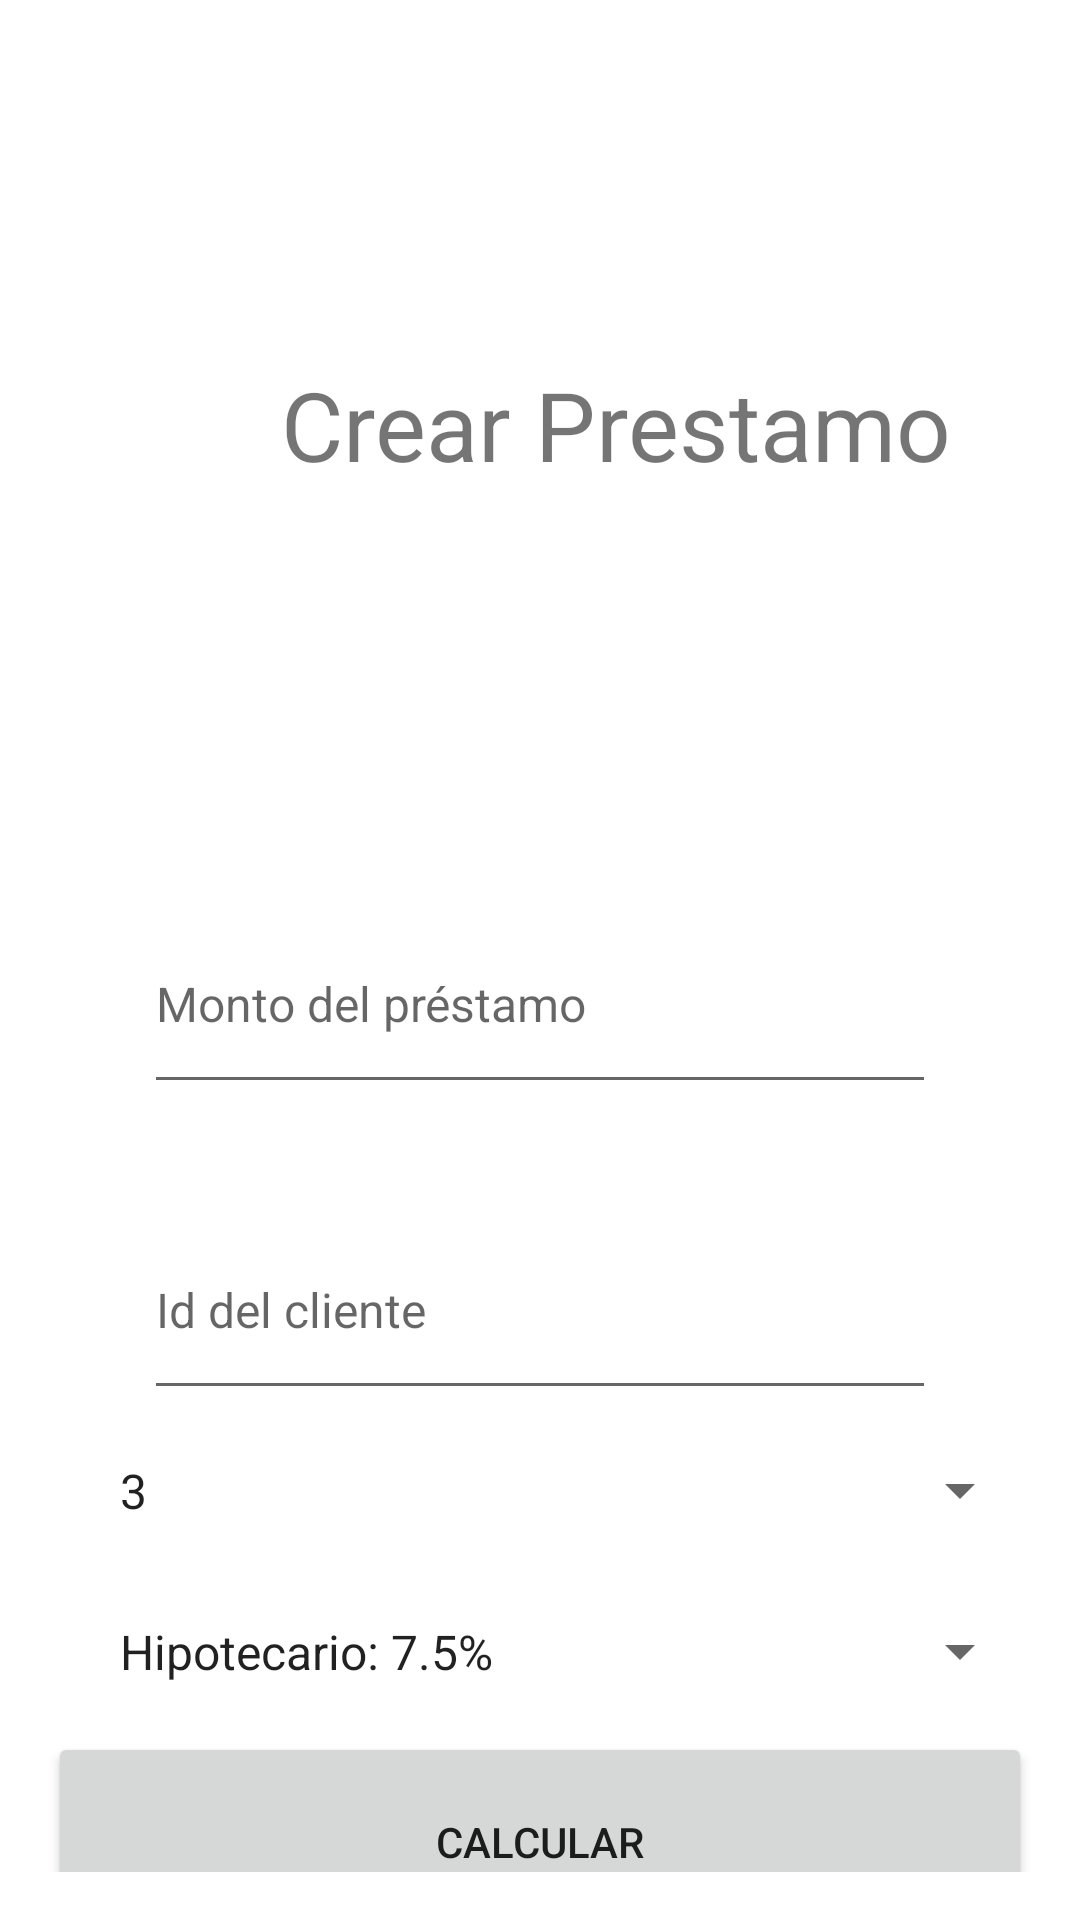

Here is an Android app screen rendered from its layout file. Give the layout XML and the strings, colors and styles it references.
<!-- AndroidManifest.xml: application theme Theme.ProjectMovilesvFINAL -->
<!-- res/layout/activiy_create_loan.xml -->
<?xml version="1.0" encoding="utf-8"?>
<androidx.constraintlayout.widget.ConstraintLayout xmlns:android="http://schemas.android.com/apk/res/android"
    xmlns:app="http://schemas.android.com/apk/res-auto"
    xmlns:tools="http://schemas.android.com/tools"
    android:layout_width="match_parent"
    android:layout_height="match_parent">

    <ScrollView
        android:id="@+id/tv_info_general_title"
        android:layout_width="411dp"
        android:layout_height="224dp"
        android:background="@drawable/background_intro"
        android:contentDescription="@string/ingrese_a_la_app_de_asodesunidos_para_sus_gestiones_como_asociado"
        android:text="@string/ingrese_a_la_app_de_asodesunidos_para_sus_gestiones_como_asociado"
        android:textAlignment="center"
        app:layout_constraintEnd_toEndOf="parent"
        app:layout_constraintHorizontal_bias="0.0"
        app:layout_constraintStart_toStartOf="parent"
        app:layout_constraintTop_toTopOf="parent">

        <TextView
            android:id="@+id/textViewCrearPrestamo"
            android:layout_width="match_parent"
            android:layout_height="wrap_content"
            android:layout_marginTop="120dp"
            android:ems="10"
            android:text="@string/textViewCrearPrestamo"
            android:textAlignment="center"
            android:textColor="@color/font"
            android:textSize="32sp" />
    </ScrollView>

    <LinearLayout
        android:layout_width="match_parent"
        android:layout_height="match_parent"
        android:layout_marginTop="250dp"
        android:orientation="vertical"
        android:padding="16dp"
        app:layout_constraintTop_toTopOf="parent">

        <EditText
            android:id="@+id/editTextMonto2"
            android:layout_width="match_parent"
            android:layout_height="70dp"
            android:layout_marginStart="32dp"
            android:layout_marginTop="32dp"
            android:layout_marginEnd="32dp"
            android:hint="@string/monto_del_pr_stamo"
            android:inputType="numberDecimal"
            android:textSize="16sp"
            android:autofillHints="" />

        <EditText
            android:id="@+id/editTextMonto"
            android:layout_width="match_parent"
            android:layout_height="70dp"
            android:layout_marginStart="32dp"
            android:layout_marginTop="32dp"
            android:layout_marginEnd="32dp"
            android:textSize="16sp"
            android:hint="@string/id_del_cliente"
            android:inputType="numberDecimal"
            android:autofillHints="" />

        <Spinner
            android:id="@+id/spinnerDuracion"
            android:layout_width="match_parent"
            android:layout_height="wrap_content"
            android:padding="16dp"
            android:entries="@array/duracion_opciones"
            android:prompt="@string/duracion_prompt" />

        <Spinner
            android:id="@+id/spinnerTipo"
            android:layout_width="match_parent"
            android:layout_height="wrap_content"
            android:padding="16dp"
            android:entries="@array/tipo_opciones"
            android:prompt="@string/tipo_prompt" />

        <Button
            android:id="@+id/btnCalcular"
            android:layout_width="match_parent"
            android:layout_height="73dp"
            android:text="@string/calcular" />

    </LinearLayout>


</androidx.constraintlayout.widget.ConstraintLayout>
<!-- resources referenced by this layout -->
<resources>
  <string-array name="duracion_opciones">
          <item value="3">3</item>
          <item value="5">5</item>
          <item value="10">10</item>
      </string-array>
  <string-array name="tipo_opciones">
          <item value="H">Hipotecario: 7.5%</item>
          <item value="E">Educación: 8%</item>
          <item value="P">Personal: 10%</item>
          <item vlaue="V">Viajes: 12%</item>
      </string-array>
  <string name="calcular">Calcular</string>
  <string name="duracion_prompt">Duración del préstamo</string>
  <string name="id_del_cliente">Id del cliente</string>
  <string name="ingrese_a_la_app_de_asodesunidos_para_sus_gestiones_como_asociado">Ingrese a la App de AsoDesUnidos para sus gestiones como asociado</string>
  <string name="monto_del_pr_stamo">Monto del préstamo</string>
  <string name="textViewCrearPrestamo">Crear Prestamo</string>
  <string name="tipo_prompt">Tipo de préstamo</string>
  <style name="Theme.ProjectMovilesvFINAL" parent="Theme.MaterialComponents.DayNight.DarkActionBar">
          
          <item name="colorPrimary">#015c56</item>
          <item name="colorPrimaryVariant">@color/purple_700</item>
          <item name="colorOnPrimary">@color/white</item>
          
          <item name="colorSecondary">@color/teal_200</item>
          <item name="colorSecondaryVariant">@color/teal_700</item>
          <item name="colorOnSecondary">@color/black</item>
          
          <item name="android:statusBarColor">?attr/colorPrimaryVariant</item>
          
      </style>
  <!-- not gathered from this repository: default colours our renderer supplied (Android Studio template values) -->
  <color name="purple_700">#FF3700B3</color>
  <color name="teal_200">#FF03DAC5</color>
  <color name="teal_700">#FF018786</color>
  <color name="black">#FF000000</color>
  <color name="white">#FFFFFFFF</color>
</resources>
